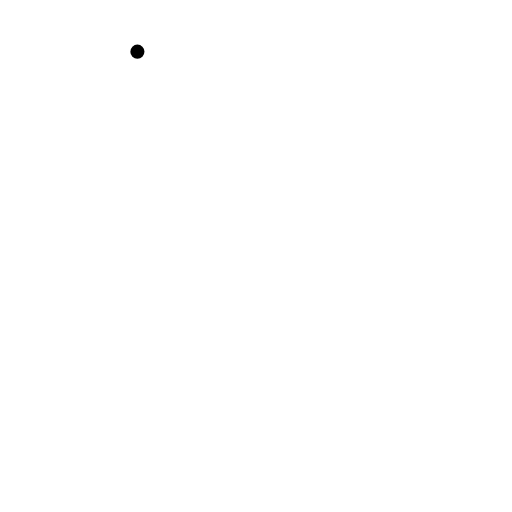
t = 0.00 s
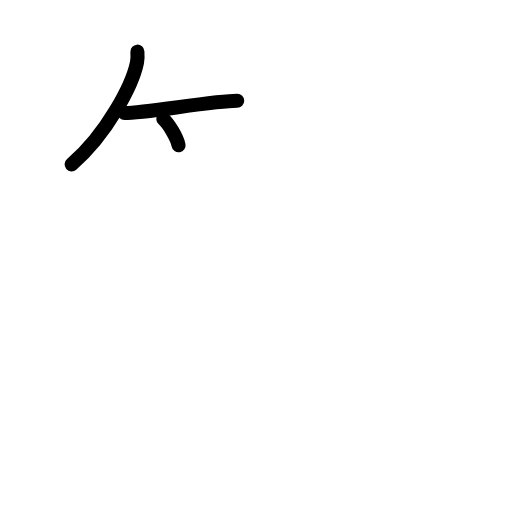
t = 2.50 s
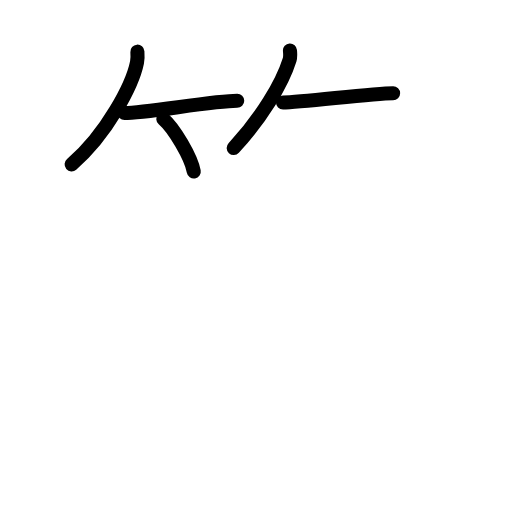
t = 4.75 s
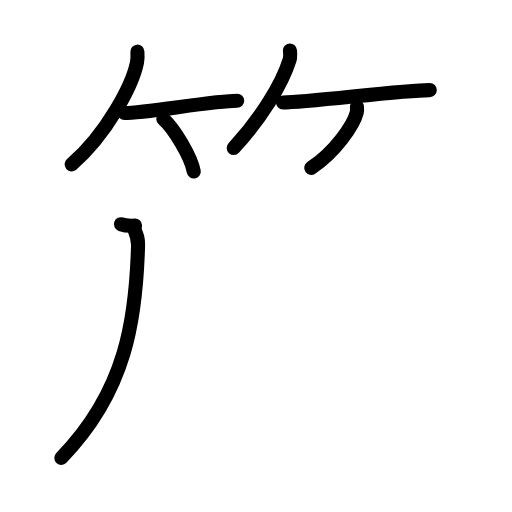
t = 7.17 s
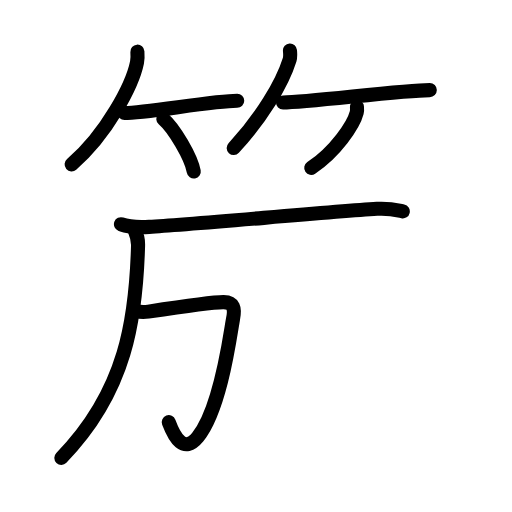
t = 8.30 s
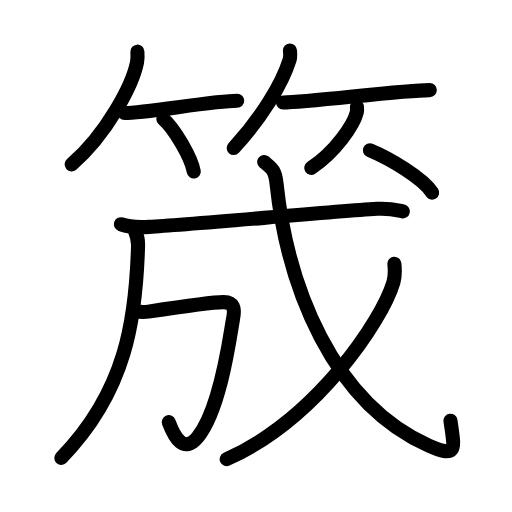
t = 12.00 s

The animated SVG that drew these frames (rendered in a browser with its animation timeline set to each time). Animation: 36 SMIL elements (animate=36); one cycle of 12.00 s.

<?xml version="1.0" encoding="UTF-8"?>
<!--
AniKanjiVG is licensed by CC-BY-SA Paul C. Sommerhoff (https://bitbucket.org/sommerhoff/anikanjivg).
AniKanjiVG uses KanjiVG which is licensed by CC-BY-SA Ulrich Apel (http://kanjivg.tagaini.net).
See also http://creativecommons.org/licenses/by-sa/3.0/
-->
<svg xmlns:kvg='http://kanjivg.tagaini.net' xmlns='http://www.w3.org/2000/svg' width='109' height='109' viewBox='0 0 109 109' style='fill:none;stroke:#000000;stroke-width:3;stroke-linecap:round;stroke-linejoin:round;' id="kvg:kanji_07b6c"><g id="kvg:07b6c" kvg:element="筬"><g id="kvg:07b6c-g1" kvg:element="竹" kvg:variant="true" kvg:position="top" kvg:radical="general"><g id="kvg:07b6c-g2" kvg:position="left"><path id="kvg:07b6c-s1" kvg:type="㇒" d="M29.25,11c0.04,0.56,0.08,1.46-0.08,2.27C28.21,18.06,22.74,28.57,15.25,35"><animate attributeName="d" begin="0.0s" dur="0.5s" from="M29.25,11C29.25,11,29.25,11,29.25,11" to="M29.25,11c0.04,0.56,0.08,1.46-0.08,2.27" />
<animate attributeName="d" begin="0.5s" dur="0.5s" from="M29.25,11c0.04,0.56,0.08,1.46-0.08,2.27c0,0,0,0,0,0,0" to="M29.25,11c0.04,0.56,0.08,1.46-0.08,2.27C28.21,18.06,22.74,28.57,15.25,35" />
</path>
<path id="kvg:07b6c-s2" kvg:type="㇐b" d="M26.5,24.07c4.5,0,18.95-2.62,24-2.62"><animate attributeName="d" begin="1.0s" dur="1.0s" from="M26.5,24.07C26.5,24.07,26.5,24.07,26.5,24.07" to="M26.5,24.07c4.5,0,18.95-2.62,24-2.62" />
<animate attributeName="d" begin="0s" dur="1.0s" from="M-100,-100" to="M-100,-100" />
</path>
<path id="kvg:07b6c-s3" kvg:type="㇔/㇑" d="M34.77,25.33c2.29,1.97,5.91,8.1,6.48,11.17"><animate attributeName="d" begin="2.0s" dur="1.0s" from="M34.77,25.33C34.77,25.33,34.77,25.33,34.77,25.33" to="M34.77,25.33c2.29,1.97,5.91,8.1,6.48,11.17" />
<animate attributeName="d" begin="0s" dur="2.0s" from="M-100,-100" to="M-100,-100" />
</path>
</g>
<g id="kvg:07b6c-g3" kvg:position="right"><path id="kvg:07b6c-s4" kvg:type="㇒" d="M61.73,10.75c0.03,0.49,0.14,1.27-0.07,1.96c-1.6,5.14-6.04,12.47-11.91,18.79"><animate attributeName="d" begin="3.0s" dur="0.5s" from="M61.73,10.75C61.73,10.75,61.73,10.75,61.73,10.75" to="M61.73,10.75c0.03,0.49,0.14,1.27-0.07,1.96" />
<animate attributeName="d" begin="3.5s" dur="0.5s" from="M61.73,10.75c0.03,0.49,0.14,1.27-0.07,1.96c0,0,0,0,0,0,0" to="M61.73,10.75c0.03,0.49,0.14,1.27-0.07,1.96c-1.6,5.14-6.04,12.47-11.91,18.79" />
<animate attributeName="d" begin="0s" dur="3.0s" from="M-100,-100" to="M-100,-100" />
</path>
<path id="kvg:07b6c-s5" kvg:type="㇐b" d="M60.25,21.82c5.4,0,25.19-2.64,31.25-2.64"><animate attributeName="d" begin="4.0s" dur="1.0s" from="M60.25,21.82C60.25,21.82,60.25,21.82,60.25,21.82" to="M60.25,21.82c5.4,0,25.19-2.64,31.25-2.64" />
<animate attributeName="d" begin="0s" dur="4.0s" from="M-100,-100" to="M-100,-100" />
</path>
<path id="kvg:07b6c-s6" kvg:type="㇒/㇚" d="M75.99,22.75c0.03,0.31,0.06,0.79-0.05,1.23c-0.66,2.59-4.47,8.29-9.68,11.77"><animate attributeName="d" begin="5.0s" dur="0.5s" from="M75.99,22.75C75.99,22.75,75.99,22.75,75.99,22.75" to="M75.99,22.75c0.03,0.31,0.06,0.79-0.05,1.23" />
<animate attributeName="d" begin="5.5s" dur="0.5s" from="M75.99,22.75c0.03,0.31,0.06,0.79-0.05,1.23c0,0,0,0,0,0,0" to="M75.99,22.75c0.03,0.31,0.06,0.79-0.05,1.23c-0.66,2.59-4.47,8.29-9.68,11.77" />
<animate attributeName="d" begin="0s" dur="5.0s" from="M-100,-100" to="M-100,-100" />
</path>
</g>
</g>
<g id="kvg:07b6c-g4" kvg:element="成" kvg:position="bottom"><g id="kvg:07b6c-g5" kvg:element="𠂊𠂊𠂊𠂊𠂊𠂊𠂊𠂊𠔉𠔉𠂊𠂊𠂊𠂊𤇾𠂊𠔉𠂊𠂊𠂊𠂤𠂊𠂊𠂊𦥯𦥑𠂊𦥑𠂊𠂊𠔉𠔉𠂊𠂊𠂊𠂊𠂊𠂊𠂊𠂊𠂊𠂊𦥑𦥑𠂊𠂊𠂊𠂊𠬝𠂊𤇾𠂊𤇾𠂊𠂊𠂊𠂊𦥑𦥑𠂊𠂊𠂢𠂢𠂊𠂊𦥑𠂊𦰩𠂊𠂊𠂊𠂊𤇾𦥑𠂊𠂊𠂊𠂊𠂊𠂊𠂊𦥑𠂊𠂊𠂊𠂊" kvg:part="1" kvg:variant="true" kvg:original="勹"><g id="kvg:07b6c-g6" kvg:element="丿"><path id="kvg:07b6c-s7" kvg:type="㇒" d="M28.57,48.75c0.56,1.33,0.87,1.94,0.82,3.6c-0.43,15.26-2.4,30.83-16.33,45.12"><animate attributeName="d" begin="6.0s" dur="0.5s" from="M28.57,48.75C28.57,48.75,28.57,48.75,28.57,48.75" to="M28.57,48.75c0.56,1.33,0.87,1.94,0.82,3.6" />
<animate attributeName="d" begin="6.5s" dur="0.5s" from="M28.57,48.75c0.56,1.33,0.87,1.94,0.82,3.6c0,0,0,0,0,0,0" to="M28.57,48.75c0.56,1.33,0.87,1.94,0.82,3.6c-0.43,15.26-2.4,30.83-16.33,45.12" />
<animate attributeName="d" begin="0s" dur="6.0s" from="M-100,-100" to="M-100,-100" />
</path>
</g>
</g>
<g id="kvg:07b6c-g7" kvg:element="戈" kvg:part="1"><g id="kvg:07b6c-g8" kvg:element="弋" kvg:part="1"><path id="kvg:07b6c-s8" kvg:type="㇐" d="M25.75,47.74c1.56,0.56,4.43,0.65,6,0.56c8.94-0.51,37.01-3.08,48.53-3.84c2.6-0.17,4.17,0.27,5.47,0.55"><animate attributeName="d" begin="7.0s" dur="0.3333333333333333s" from="M25.75,47.74C25.75,47.74,25.75,47.74,25.75,47.74" to="M25.75,47.74c1.56,0.56,4.43,0.65,6,0.56" />
<animate attributeName="d" begin="7.333333333333333s" dur="0.3333333333333333s" from="M25.75,47.74c1.56,0.56,4.43,0.65,6,0.56c0,0,0,0,0,0,0" to="M25.75,47.74c1.56,0.56,4.43,0.65,6,0.56c8.94-0.51,37.01-3.08,48.53-3.84" />
<animate attributeName="d" begin="7.666666666666667s" dur="0.3333333333333333s" from="M25.75,47.74c1.56,0.56,4.43,0.65,6,0.56c8.94-0.51,37.01-3.08,48.53-3.84c0,0,0,0,0,0,0" to="M25.75,47.74c1.56,0.56,4.43,0.65,6,0.56c8.94-0.51,37.01-3.08,48.53-3.84c2.6-0.17,4.17,0.27,5.47,0.55" />
<animate attributeName="d" begin="0s" dur="7.0s" from="M-100,-100" to="M-100,-100" />
</path>
</g>
</g>
<g id="kvg:07b6c-g9" kvg:element="𠂊𠂊𠂊𠂊𠂊𠂊𠂊𠂊𠔉𠔉𠂊𠂊𠂊𠂊𤇾𠂊𠔉𠂊𠂊𠂊𠂤𠂊𠂊𠂊𦥯𦥑𠂊𦥑𠂊𠂊𠔉𠔉𠂊𠂊𠂊𠂊𠂊𠂊𠂊𠂊𠂊𠂊𦥑𦥑𠂊𠂊𠂊𠂊𠬝𠂊𤇾𠂊𤇾𠂊𠂊𠂊𠂊𦥑𦥑𠂊𠂊𠂢𠂢𠂊𠂊𦥑𠂊𦰩𠂊𠂊𠂊𠂊𤇾𦥑𠂊𠂊𠂊𠂊𠂊𠂊𠂊𦥑𠂊𠂊𠂊𠂊𠂊" kvg:part="2" kvg:variant="true" kvg:original="勹"><path id="kvg:07b6c-s9" kvg:type="㇆" d="M29.01,66.24c0.99,0.26,1.65,0.24,2.58,0.1c5.93-0.9,14.18-2.05,16.02-2.02c2.13,0.03,2.47,1.3,1.99,3.64C49.12,70.31,47.14,86.8,42.13,93c-2.99,3.7-5,0.1-6.2-3.12"><animate attributeName="d" begin="8.0s" dur="0.2s" from="M29.01,66.24C29.01,66.24,29.01,66.24,29.01,66.24" to="M29.01,66.24c0.99,0.26,1.65,0.24,2.58,0.1" />
<animate attributeName="d" begin="8.2s" dur="0.2s" from="M29.01,66.24c0.99,0.26,1.65,0.24,2.58,0.1c0,0,0,0,0,0,0" to="M29.01,66.24c0.99,0.26,1.65,0.24,2.58,0.1c5.93-0.9,14.18-2.05,16.02-2.02" />
<animate attributeName="d" begin="8.4s" dur="0.2s" from="M29.01,66.24c0.99,0.26,1.65,0.24,2.58,0.1c5.93-0.9,14.18-2.05,16.02-2.02c0,0,0,0,0,0,0" to="M29.01,66.24c0.99,0.26,1.65,0.24,2.58,0.1c5.93-0.9,14.18-2.05,16.02-2.02c2.13,0.03,2.47,1.3,1.99,3.64" />
<animate attributeName="d" begin="8.6s" dur="0.2s" from="M29.01,66.24c0.99,0.26,1.65,0.24,2.58,0.1c5.93-0.9,14.18-2.05,16.02-2.02c2.13,0.03,2.47,1.3,1.99,3.64c0,0,0,0,0,0,0" to="M29.01,66.24c0.99,0.26,1.65,0.24,2.58,0.1c5.93-0.9,14.18-2.05,16.02-2.02c2.13,0.03,2.47,1.3,1.99,3.64C49.12,70.31,47.14,86.8,42.13,93" />
<animate attributeName="d" begin="8.8s" dur="0.2s" from="M29.01,66.24c0.99,0.26,1.65,0.24,2.58,0.1c5.93-0.9,14.18-2.05,16.02-2.02c2.13,0.03,2.47,1.3,1.99,3.64C49.12,70.31,47.14,86.8,42.13,93c0,0,0,0,0,0,0" to="M29.01,66.24c0.99,0.26,1.65,0.24,2.58,0.1c5.93-0.9,14.18-2.05,16.02-2.02c2.13,0.03,2.47,1.3,1.99,3.64C49.12,70.31,47.14,86.8,42.13,93c-2.99,3.7-5,0.1-6.2-3.12" />
<animate attributeName="d" begin="0s" dur="8.0s" from="M-100,-100" to="M-100,-100" />
</path>
</g>
<g id="kvg:07b6c-g10" kvg:element="戈" kvg:part="2"><path id="kvg:07b6c-s10" kvg:type="㇂" d="M56.25,34.5c1.61,1.33,2.31,1.69,2.62,4.56c2.32,21.88,11.88,46.69,32.4,55.81c6.33,2.82,5.43,0.57,4.63-5.31"><animate attributeName="d" begin="9.0s" dur="0.3333333333333333s" from="M56.25,34.5C56.25,34.5,56.25,34.5,56.25,34.5" to="M56.25,34.5c1.61,1.33,2.31,1.69,2.62,4.56" />
<animate attributeName="d" begin="9.333333333333334s" dur="0.3333333333333333s" from="M56.25,34.5c1.61,1.33,2.31,1.69,2.62,4.56c0,0,0,0,0,0,0" to="M56.25,34.5c1.61,1.33,2.31,1.69,2.62,4.56c2.32,21.88,11.88,46.69,32.4,55.81" />
<animate attributeName="d" begin="9.666666666666666s" dur="0.3333333333333333s" from="M56.25,34.5c1.61,1.33,2.31,1.69,2.62,4.56c2.32,21.88,11.88,46.69,32.4,55.81c0,0,0,0,0,0,0" to="M56.25,34.5c1.61,1.33,2.31,1.69,2.62,4.56c2.32,21.88,11.88,46.69,32.4,55.81c6.33,2.82,5.43,0.57,4.63-5.31" />
<animate attributeName="d" begin="0s" dur="9.0s" from="M-100,-100" to="M-100,-100" />
</path>
<g id="kvg:07b6c-g11" kvg:element="丿"><path id="kvg:07b6c-s11" kvg:type="㇒" d="M83.96,56.14c0.1,0.98,0.21,2.53-0.2,3.94c-2.48,8.31-16.5,29.17-35.5,37.67"><animate attributeName="d" begin="10.0s" dur="0.5s" from="M83.96,56.14C83.96,56.14,83.96,56.14,83.96,56.14" to="M83.96,56.14c0.1,0.98,0.21,2.53-0.2,3.94" />
<animate attributeName="d" begin="10.5s" dur="0.5s" from="M83.96,56.14c0.1,0.98,0.21,2.53-0.2,3.94c0,0,0,0,0,0,0" to="M83.96,56.14c0.1,0.98,0.21,2.53-0.2,3.94c-2.48,8.31-16.5,29.17-35.5,37.67" />
<animate attributeName="d" begin="0s" dur="10.0s" from="M-100,-100" to="M-100,-100" />
</path>
</g>
<g id="kvg:07b6c-g12" kvg:element="弋" kvg:part="2"><g id="kvg:07b6c-g13" kvg:element="丶"><path id="kvg:07b6c-s12" kvg:type="㇔" d="M78.75,32c4.32,1.8,11.23,5.91,13.25,9"><animate attributeName="d" begin="11.0s" dur="1.0s" from="M78.75,32C78.75,32,78.75,32,78.75,32" to="M78.75,32c4.32,1.8,11.23,5.91,13.25,9" />
<animate attributeName="d" begin="0s" dur="11.0s" from="M-100,-100" to="M-100,-100" />
</path>
</g>
</g>
</g>
</g>
</g>
</svg>
